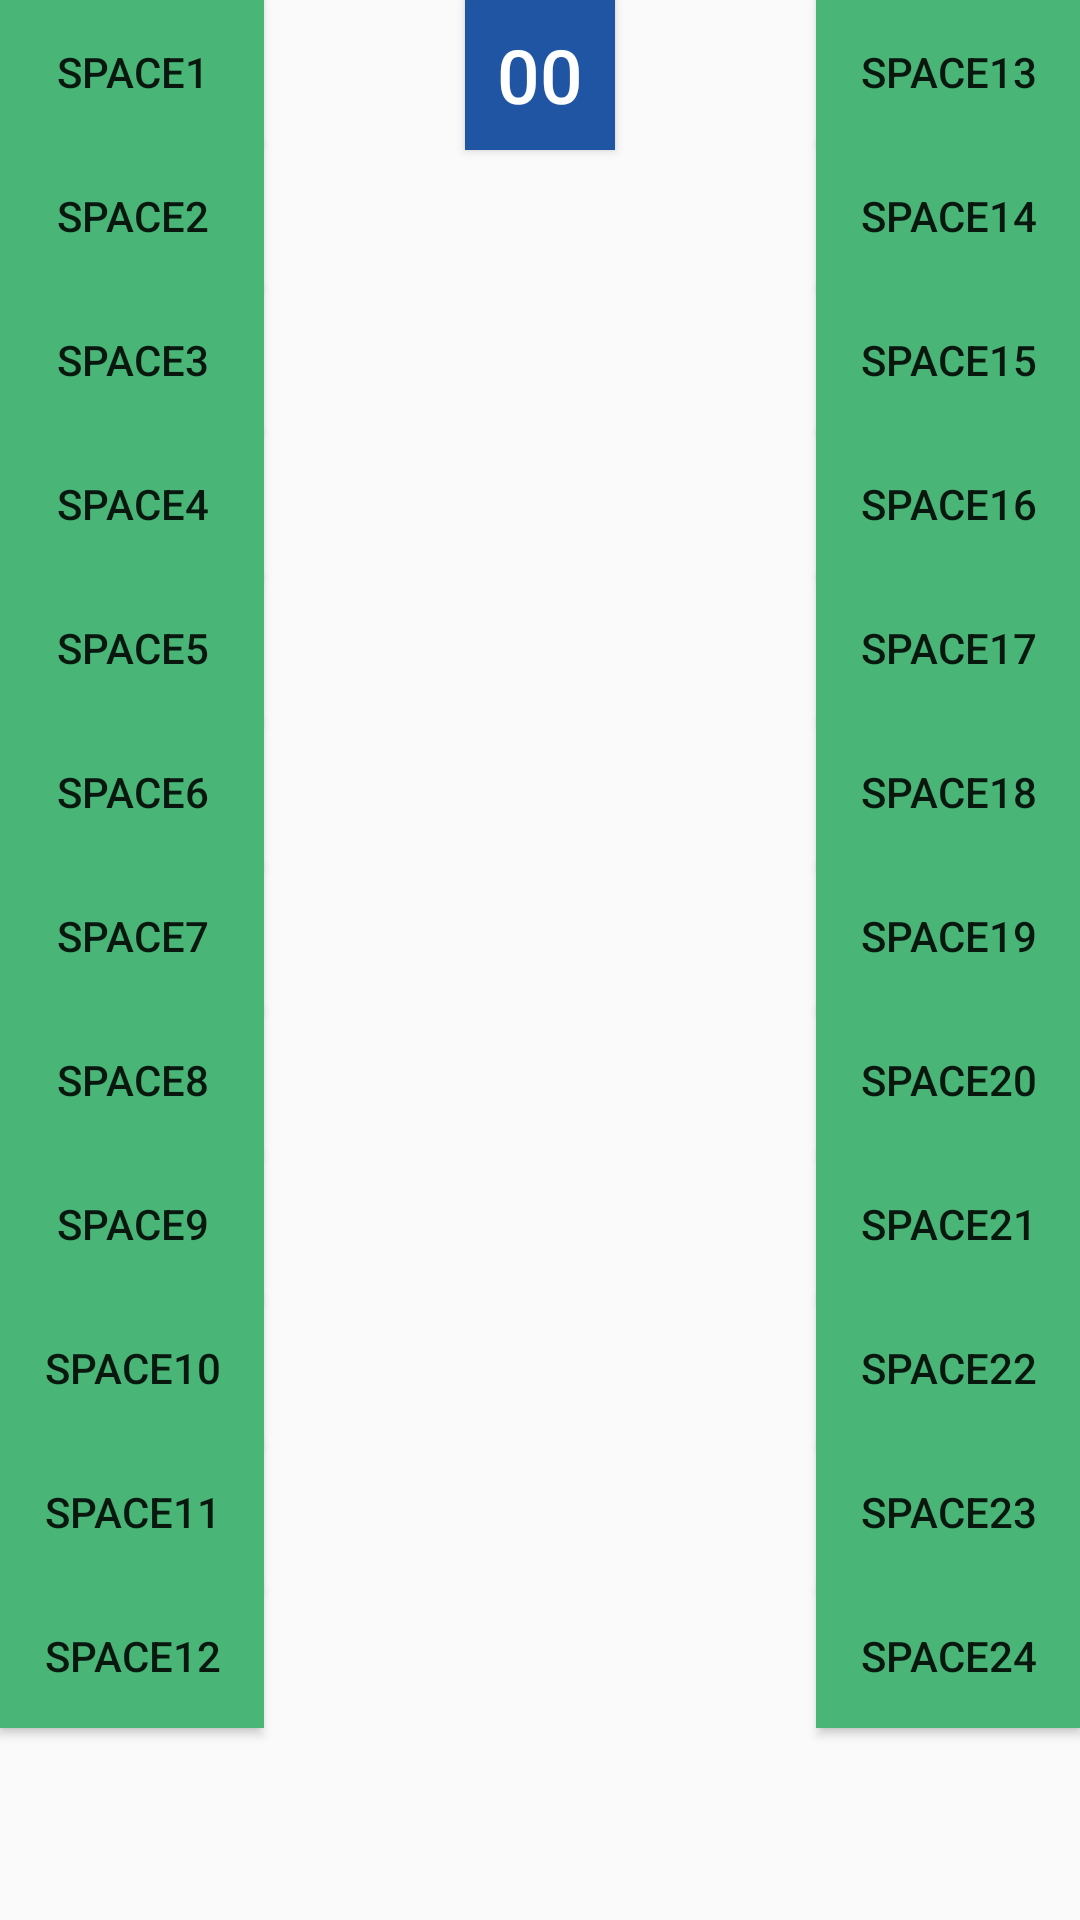

The Android layout XML behind this screen, and the referenced resources:
<!-- AndroidManifest.xml: application theme Theme.Parking_lot_app -->
<!-- res/layout/activity_building207.xml -->
<?xml version="1.0" encoding="utf-8"?>
<LinearLayout xmlns:android="http://schemas.android.com/apk/res/android"
    xmlns:tools="http://schemas.android.com/tools"
    android:layout_width="match_parent"
    android:layout_height="match_parent"
    tools:context=".building207"
    android:layout_marginTop="20dp"
    android:layout_marginLeft="20dp"
    android:layout_marginRight="20dp"
    android:orientation="horizontal">

    <LinearLayout
        android:layout_width="match_parent"
        android:layout_height="match_parent"
        android:layout_weight="1"
        android:orientation="vertical">
        <Button
            android:id="@+id/ps1"
            android:layout_width="wrap_content"
            android:layout_height="wrap_content"
            android:background="@drawable/parkspace"
            android:text="Space1"/>
        <Button
            android:id="@+id/ps2"
            android:layout_width="wrap_content"
            android:layout_height="wrap_content"
            android:background="@drawable/parkspace"
            android:text="Space2"/>
        <Button
            android:id="@+id/ps3"
            android:layout_width="wrap_content"
            android:layout_height="wrap_content"
            android:background="@drawable/parkspace"
            android:text="Space3"/>
        <Button
            android:id="@+id/ps4"
            android:layout_width="wrap_content"
            android:layout_height="wrap_content"
            android:background="@drawable/parkspace"
            android:text="Space4"/>
        <Button
            android:id="@+id/ps5"
            android:layout_width="wrap_content"
            android:layout_height="wrap_content"
            android:background="@drawable/parkspace"
            android:text="Space5"/>
        <Button
            android:id="@+id/ps6"
            android:layout_width="wrap_content"
            android:layout_height="wrap_content"
            android:background="@drawable/parkspace"
            android:text="Space6"/>
        <Button
            android:id="@+id/ps7"
            android:layout_width="wrap_content"
            android:layout_height="wrap_content"
            android:background="@drawable/parkspace"
            android:text="Space7"/>
        <Button
            android:id="@+id/ps8"
            android:layout_width="wrap_content"
            android:layout_height="wrap_content"
            android:background="@drawable/parkspace"
            android:text="Space8"/>
        <Button
            android:id="@+id/ps9"
            android:layout_width="wrap_content"
            android:layout_height="wrap_content"
            android:background="@drawable/parkspace"
            android:text="Space9"/>
        <Button
            android:id="@+id/ps10"
            android:layout_width="wrap_content"
            android:layout_height="wrap_content"
            android:background="@drawable/parkspace"
            android:text="Space10"/>
        <Button
            android:id="@+id/ps11"
            android:layout_width="wrap_content"
            android:layout_height="wrap_content"
            android:background="@drawable/parkspace"
            android:text="Space11"/>
        <Button
            android:id="@+id/ps12"
            android:layout_width="wrap_content"
            android:layout_height="wrap_content"
            android:background="@drawable/parkspace"
            android:text="Space12"/>
    </LinearLayout>

    <androidx.appcompat.widget.AppCompatButton
        android:id="@+id/timer"
        android:layout_width="50dp"
        android:layout_height="50dp"
        android:text="00"
        android:background="#1F55A2"
        android:textSize="25dp"
        android:textColor="@color/white"/>

    <LinearLayout
        android:layout_width="match_parent"
        android:layout_height="match_parent"
        android:layout_weight="1"
        android:orientation="vertical"
        android:gravity="right">
        <Button
            android:id="@+id/ps13"
            android:layout_width="wrap_content"
            android:layout_height="wrap_content"
            android:background="@drawable/parkspace"
            android:text="Space13" />
        <Button
            android:id="@+id/ps14"
            android:layout_width="wrap_content"
            android:layout_height="wrap_content"
            android:background="@drawable/parkspace"
            android:text="Space14" />
        <Button
            android:id="@+id/ps15"
            android:layout_width="wrap_content"
            android:layout_height="wrap_content"
            android:background="@drawable/parkspace"
            android:text="Space15" />
        <Button
            android:id="@+id/ps16"
            android:layout_width="wrap_content"
            android:layout_height="wrap_content"
            android:background="@drawable/parkspace"
            android:text="Space16" />
        <Button
            android:id="@+id/ps17"
            android:layout_width="wrap_content"
            android:layout_height="wrap_content"
            android:background="@drawable/parkspace"
            android:text="Space17" />
        <Button
            android:id="@+id/ps18"
            android:layout_width="wrap_content"
            android:layout_height="wrap_content"
            android:background="@drawable/parkspace"
            android:text="Space18" />
        <Button
            android:id="@+id/ps19"
            android:layout_width="wrap_content"
            android:layout_height="wrap_content"
            android:background="@drawable/parkspace"
            android:text="Space19" />
        <Button
            android:id="@+id/ps20"
            android:layout_width="wrap_content"
            android:layout_height="wrap_content"
            android:background="@drawable/parkspace"
            android:text="Space20" />
        <Button
            android:id="@+id/ps21"
            android:layout_width="wrap_content"
            android:layout_height="wrap_content"
            android:background="@drawable/parkspace"
            android:text="Space21" />
        <Button
            android:id="@+id/ps22"
            android:layout_width="wrap_content"
            android:layout_height="wrap_content"
            android:background="@drawable/parkspace"
            android:text="Space22" />
        <Button
            android:id="@+id/ps23"
            android:layout_width="wrap_content"
            android:layout_height="wrap_content"
            android:background="@drawable/parkspace"
            android:text="Space23" />
        <Button
            android:id="@+id/ps24"
            android:layout_width="wrap_content"
            android:layout_height="wrap_content"
            android:background="@drawable/parkspace"
            android:text="Space24" />

    </LinearLayout>

</LinearLayout>
<!-- resources referenced by this layout -->
<resources>
  <!-- drawable parkspace (drawable) -->
  <?xml version="1.0" encoding="utf-8"?>
  <selector xmlns:android="http://schemas.android.com/apk/res/android" xmlns:tools="http://schemas.android.com/tools">
      <item>
          <shape>
              <solid android:color="#49B577" />
              <size
                  android:height="40dp"
                  android:width="60dp" />
          </shape>
      </item>
  </selector>
  <style name="Theme.Parking_lot_app" parent="Theme.AppCompat.DayNight.DarkActionBar">
          
          <item name="colorPrimary">#1F55A2</item>
          <item name="colorPrimaryVariant">@color/purple_700</item>
          <item name="colorOnPrimary">@color/white</item>
          
          <item name="colorSecondary">@color/teal_200</item>
          <item name="colorSecondaryVariant">@color/teal_700</item>
          <item name="colorOnSecondary">@color/black</item>
          
          <item name="android:statusBarColor" tools:targetApi="l">?attr/colorPrimaryVariant</item>
          
      </style>
  <!-- not gathered from this repository: default colours our renderer supplied (Android Studio template values) -->
  <color name="purple_700">#FF3700B3</color>
  <color name="teal_200">#FF03DAC5</color>
  <color name="teal_700">#FF018786</color>
  <color name="black">#FF000000</color>
  <color name="white">#FFFFFFFF</color>
</resources>
